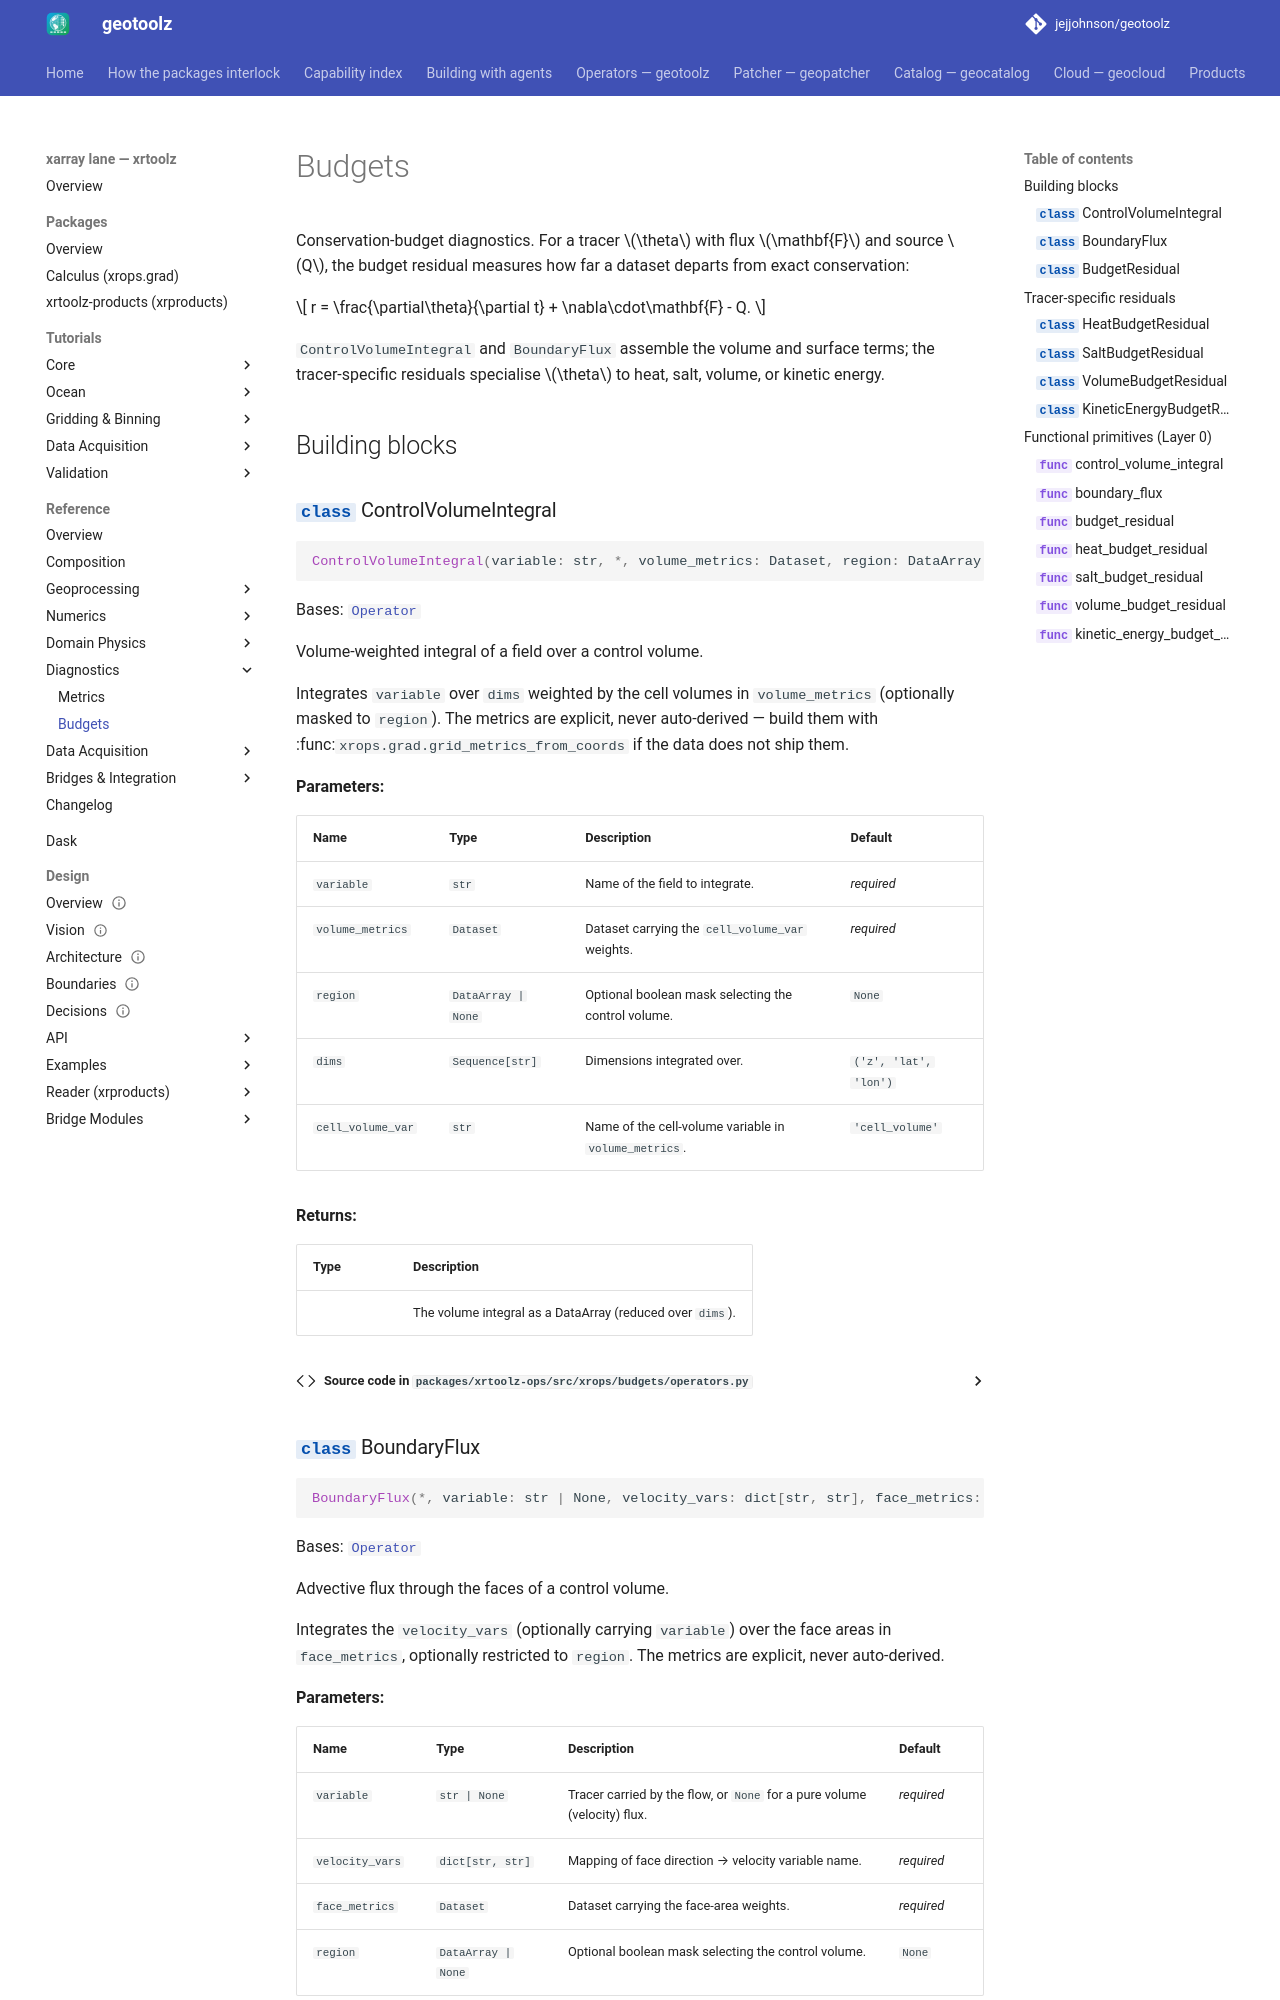

repository: jejjohnson/geotoolz · page: xarray/api/budgets/index.html · generator: mkdocs

# Budgets

Conservation-budget diagnostics. For a tracer $\theta$ with flux
$\mathbf{F}$ and source $Q$, the budget residual measures how far a dataset
departs from exact conservation:

$$
r = \frac{\partial\theta}
